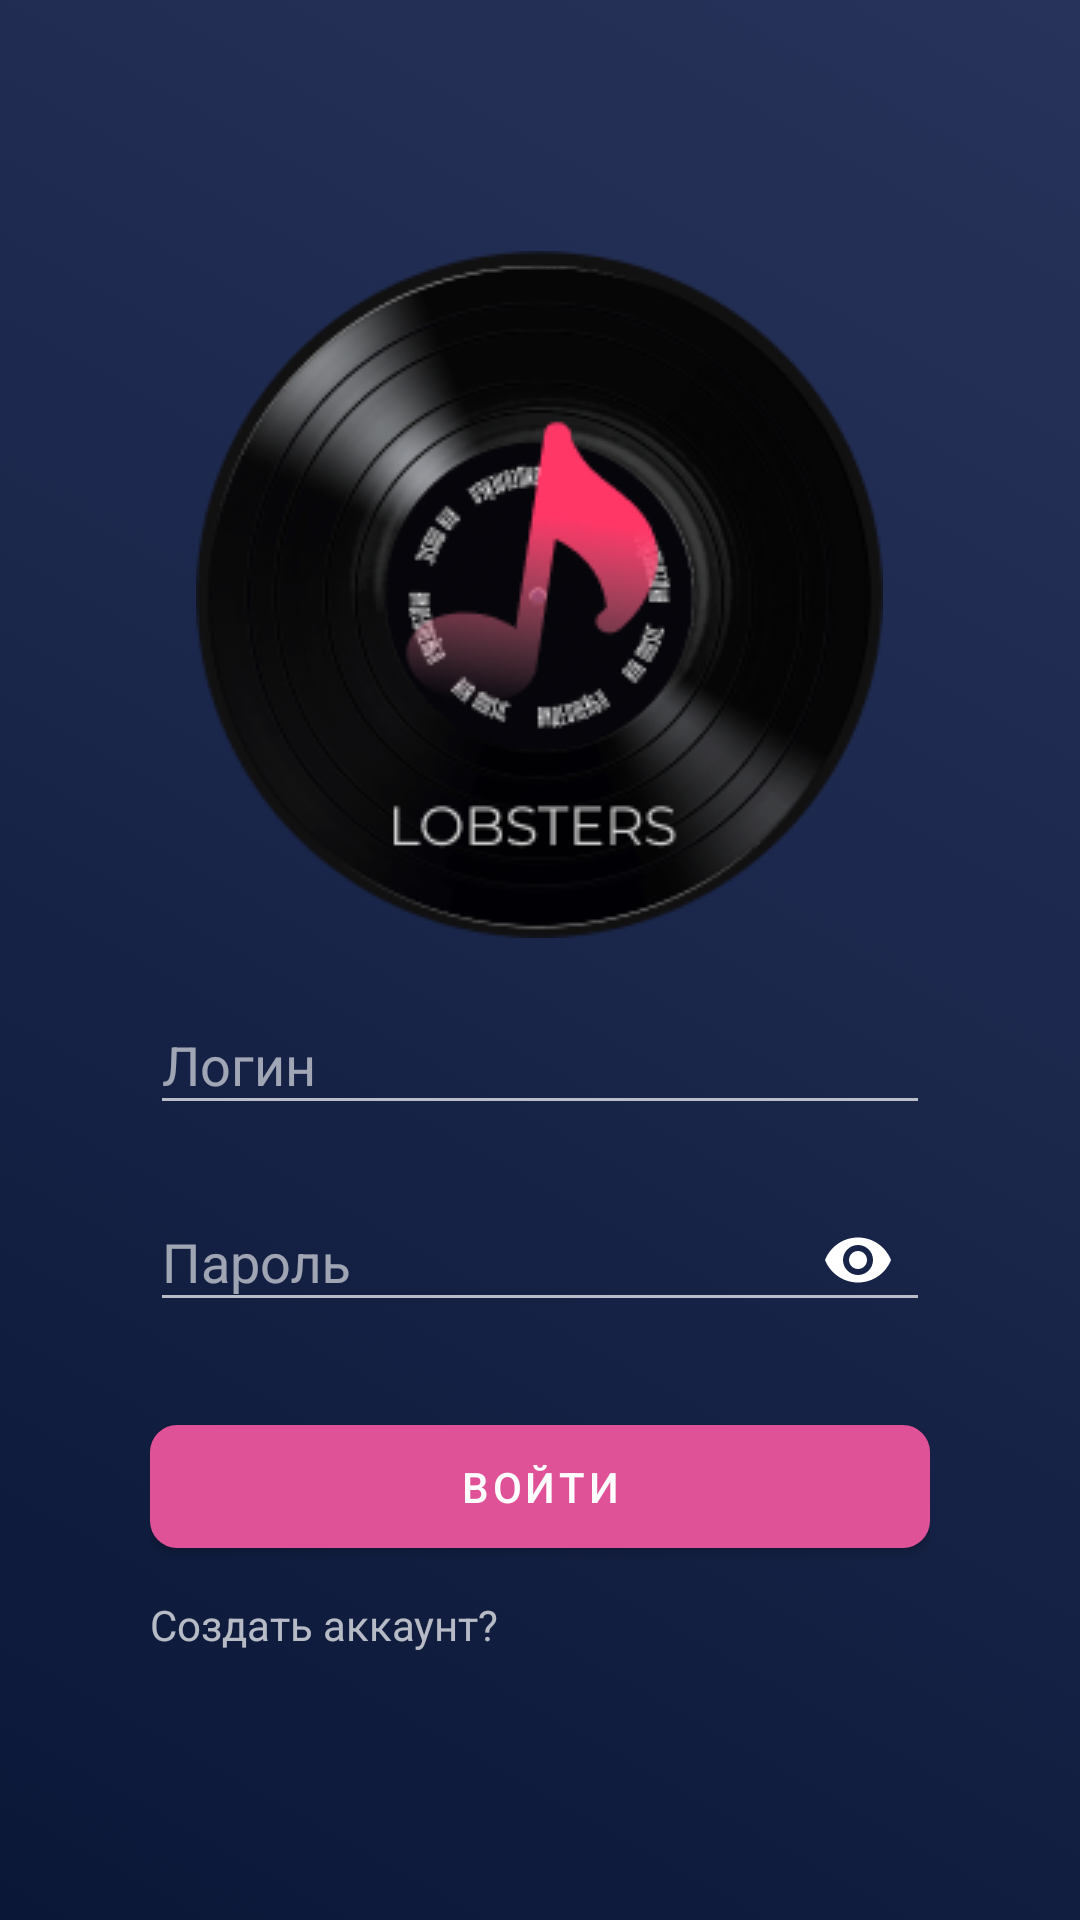

This screen was rendered from an Android layout file. Write that file and the resources it references.
<!-- AndroidManifest.xml: application theme AppTheme -->
<!-- res/layout/activity_login.xml -->
<?xml version="1.0" encoding="utf-8"?>
<RelativeLayout xmlns:android="http://schemas.android.com/apk/res/android"
    xmlns:app="http://schemas.android.com/apk/res-auto"
    xmlns:tools="http://schemas.android.com/tools"
    android:id="@+id/start"
    android:layout_width="match_parent"
    android:layout_height="match_parent"
    android:background="@drawable/gradient"
    android:orientation="vertical"
    android:visibility="visible"
    tools:context=".ui.login.LoginActivity">

    <LinearLayout
        android:layout_width="@dimen/login_menu_width"
        android:layout_height="wrap_content"
        android:layout_centerInParent="true"
        android:orientation="vertical">

        <androidx.appcompat.widget.AppCompatImageView
            android:layout_width="wrap_content"
            android:layout_height="wrap_content"
            android:layout_gravity="center"
            android:src="@drawable/logo" />

        <com.google.android.material.textfield.TextInputLayout
            android:id="@+id/loginLayout"
            style="@style/Widget.Design.TextInputLayout"
            android:layout_width="match_parent"
            android:layout_height="wrap_content"
            android:layout_marginTop="@dimen/items_vertical_spacing"
            android:hint="@string/login">

            <com.google.android.material.textfield.TextInputEditText
                android:id="@+id/loginEditText"
                android:layout_width="match_parent"
                android:layout_height="wrap_content"
                android:inputType="text" />

        </com.google.android.material.textfield.TextInputLayout>

        <com.google.android.material.textfield.TextInputLayout
            android:id="@+id/passwordLayout"
            style="@style/Widget.Design.TextInputLayout"
            android:layout_width="match_parent"
            android:layout_height="wrap_content"
            android:layout_marginTop="@dimen/items_vertical_spacing"
            android:hint="@string/password"
            app:passwordToggleEnabled="true"
            app:endIconMode="password_toggle">

            <com.google.android.material.textfield.TextInputEditText
                android:id="@+id/passwordEditText"
                android:layout_width="match_parent"
                android:layout_height="wrap_content"
                android:inputType="textPassword" />

        </com.google.android.material.textfield.TextInputLayout>

        <com.google.android.material.button.MaterialButton
            style="@style/LargeAccentButtonStyle"
            android:id="@+id/signInButton"
            android:layout_width="match_parent"
            android:layout_height="wrap_content"
            android:layout_gravity="center"
            android:layout_marginTop="25dp"
            android:text="@string/sign_in" />

        <androidx.appcompat.widget.AppCompatTextView
            android:id="@+id/signUpButton"
            android:layout_width="wrap_content"
            android:layout_height="wrap_content"
            android:layout_gravity="start"
            android:layout_marginTop="5dp"
            android:clickable="true"
            android:paddingTop="5dp"
            android:paddingBottom="5dp"
            android:focusable="true"
            android:background="?attr/selectableItemBackground"
            android:text="@string/sign_up" />

    </LinearLayout>

</RelativeLayout>
<!-- resources referenced by this layout -->
<resources>
  <dimen name="items_vertical_spacing">10dp</dimen>
  <dimen name="login_menu_width">260dp</dimen>
  <!-- drawable gradient (drawable) -->
  <?xml version="1.0" encoding="utf-8"?>
  <selector xmlns:android="http://schemas.android.com/apk/res/android">
      <item>
          <shape>
              <gradient
                  android:startColor="@color/darkerBlue"
                  android:endColor="@color/darkBlue"
                  android:angle="45">
              </gradient>
          </shape>
      </item>
  </selector>
  <!-- drawable logo: png bitmap (drawable, 51438 bytes) -->
  <string name="login">Логин</string>
  <string name="password">Пароль</string>
  <string name="sign_in">Войти</string>
  <string name="sign_up">Создать аккаунт?</string>
  <style name="LargeAccentButtonStyle" parent="Widget.MaterialComponents.Button">
          <item name="materialThemeOverlay">@style/AccentButtonThemeOverlay</item>
          <item name="android:textColor">@color/white</item>
          <item name="android:paddingTop">11dp</item>
          <item name="android:paddingBottom">11dp</item>
          <item name="cornerRadius">9dip</item>
      </style>
  <style name="AppTheme" parent="Theme.MaterialComponents.NoActionBar">
          
          <item name="colorPrimary">@color/colorPrimary</item>
          <item name="colorPrimaryDark">@color/colorPrimaryDark</item>
          <item name="colorAccent">@color/colorAccent</item>
  
      </style>
  <color name="darkerBlue">#0A1737</color>
  <color name="darkBlue">#28335b</color>
  <style name="AccentButtonThemeOverlay">
          <item name="colorPrimary">@color/colorAccent</item>
      </style>
  <color name="white">#ffffff</color>
  <color name="colorPrimary">#6200EE</color>
  <color name="colorPrimaryDark">#6200EE</color>
  <color name="colorAccent">#e05297</color>
</resources>
